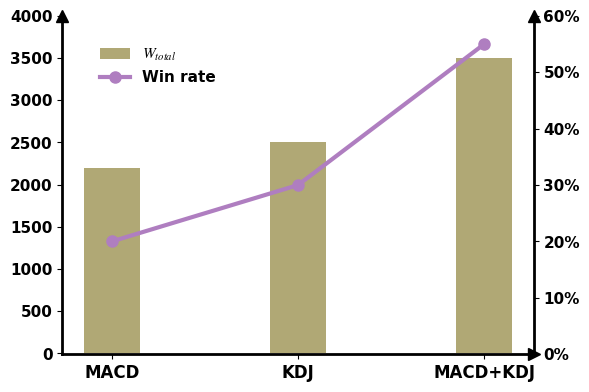

Recreate this plot in Python.
import matplotlib.pyplot as plt
import numpy as np
from matplotlib.ticker import PercentFormatter # 用于显示百分号


# 1. 准备数据 (根据你的表格输入)
labels = ['MACD', 'KDJ', 'MACD+KDJ']
w_total_data = [2200, 2500, 3500]   # 左轴数据 (柱状图)
win_rate_data = [0.20, 0.30, 0.55]  # 右轴数据 (折线图)
OUTPUT_PDF = '02.pdf'
OUTPUT_PNG = '02.png'

# 2. 全局字体设置
plt.rcParams['font.family'] = 'serif'
plt.rcParams['font.serif'] = ['Times New Roman']
plt.rcParams['mathtext.fontset'] = 'stix'

# 3. 创建画布
fig, ax1 = plt.subplots(figsize=(6, 4), dpi=300)

# 定义柱子宽度
bar_width = 0.3
x = np.arange(len(labels))

# ==========================================
# 第一部分：绘制左轴 (柱状图 - W_total)
# ==========================================
# 颜色取自目标图的深蓝色
color_bar = '#B0A875'
ax1.bar(x, w_total_data, width=bar_width, color=color_bar, label='$W_{total}$', zorder=10)

# 设置左轴范围和刻度
ax1.set_ylim(-10, 4000)  # 控制柱子和X轴距离
ax1.set_yticks(np.arange(0, 4001, 500)) # 0到4000，每隔500

# 样式美化
# ax1.set_ylabel('$W_{total}$', fontweight='bold', fontsize=12, rotation=0, loc='top')
ax1.tick_params(axis='y', labelsize=11)

# ==========================================
# 第二部分：绘制右轴 (折线图 - Win rate)
# ==========================================
# 创建共享X轴的副坐标系
ax2 = ax1.twinx()

# 颜色取自目标图的深红色
color_line = '#AF7EC0'
# 绘制折线：marker='o'即圆形节点，linewidth=3加粗
ax2.plot(x, win_rate_data, color=color_line, marker='o', markersize=8,
         linewidth=3, label='Win rate', zorder=20)

# 设置右轴范围 (0% - 60%)
ax2.set_ylim(0, 0.60)
# 设置右轴刻度格式为百分比
ax2.yaxis.set_major_formatter(PercentFormatter(1.0))
ax2.set_yticks(np.arange(0, 0.61, 0.1)) # 0.0到0.6，每隔0.1

# 右轴刻度字体加粗
ax2.tick_params(axis='y', labelsize=11)
for label in ax2.get_yticklabels():
    label.set_fontweight('bold')

# ==========================================
# 第三部分：坐标轴与箭头美化
# ==========================================

# --- 处理边框 (Spines) ---
# ax1 (左轴): 隐藏上、右
ax1.spines['top'].set_visible(False)
ax1.spines['right'].set_visible(False)
ax1.spines['left'].set_linewidth(2)
ax1.spines['bottom'].set_linewidth(2)
ax1.spines['left'].set_zorder(30) # 确保轴线在最上层

# ax2 (右轴): 隐藏上、左、底 (底和左由ax1负责)
ax2.spines['top'].set_visible(False)
ax2.spines['left'].set_visible(False)
ax2.spines['bottom'].set_visible(False)
ax2.spines['right'].set_linewidth(2) # 加粗右侧轴线
ax2.spines['right'].set_zorder(30)

# --- 绘制箭头 ---
# 1. 左Y轴箭头 (ax1 Top-Left)
ax1.plot(0, 1, "^k", transform=ax1.transAxes, clip_on=False, markersize=8, zorder=30)
# 2. X轴箭头 (ax1 Bottom-Right)
ax1.plot(1, 0, ">k", transform=ax1.transAxes, clip_on=False, markersize=8, zorder=30)
# 3. 右Y轴箭头 (ax1 Top-Right)
# 注意：这里我们依然用 ax1.transAxes，位置 (1, 1) 就是右上角
ax1.plot(1, 1, "^k", transform=ax1.transAxes, clip_on=False, markersize=8, zorder=30)

# --- X轴标签设置 ---
ax1.set_xticks(x)
ax1.set_xticklabels(labels, fontweight='bold', fontsize=12)
# 加粗左轴刻度
for label in ax1.get_yticklabels():
    label.set_fontweight('bold')

# ==========================================
# 第四部分：合并图例
# ==========================================
# 因为有两个不同的轴，我们需要手动收集图例句柄(handles)和标签(labels)
lines_1, labels_1 = ax1.get_legend_handles_labels()
lines_2, labels_2 = ax2.get_legend_handles_labels()

# 合并并在左上角显示
legend = ax1.legend(lines_1 + lines_2, labels_1 + labels_2,
                    loc='upper left', frameon=False, fontsize=11,
                    bbox_to_anchor=(0.05, 0.95))

for text in legend.get_texts():
    text.set_fontweight('bold')

plt.tight_layout()
plt.savefig(OUTPUT_PDF, format='pdf')
plt.savefig(OUTPUT_PNG, dpi=300)
plt.show()
